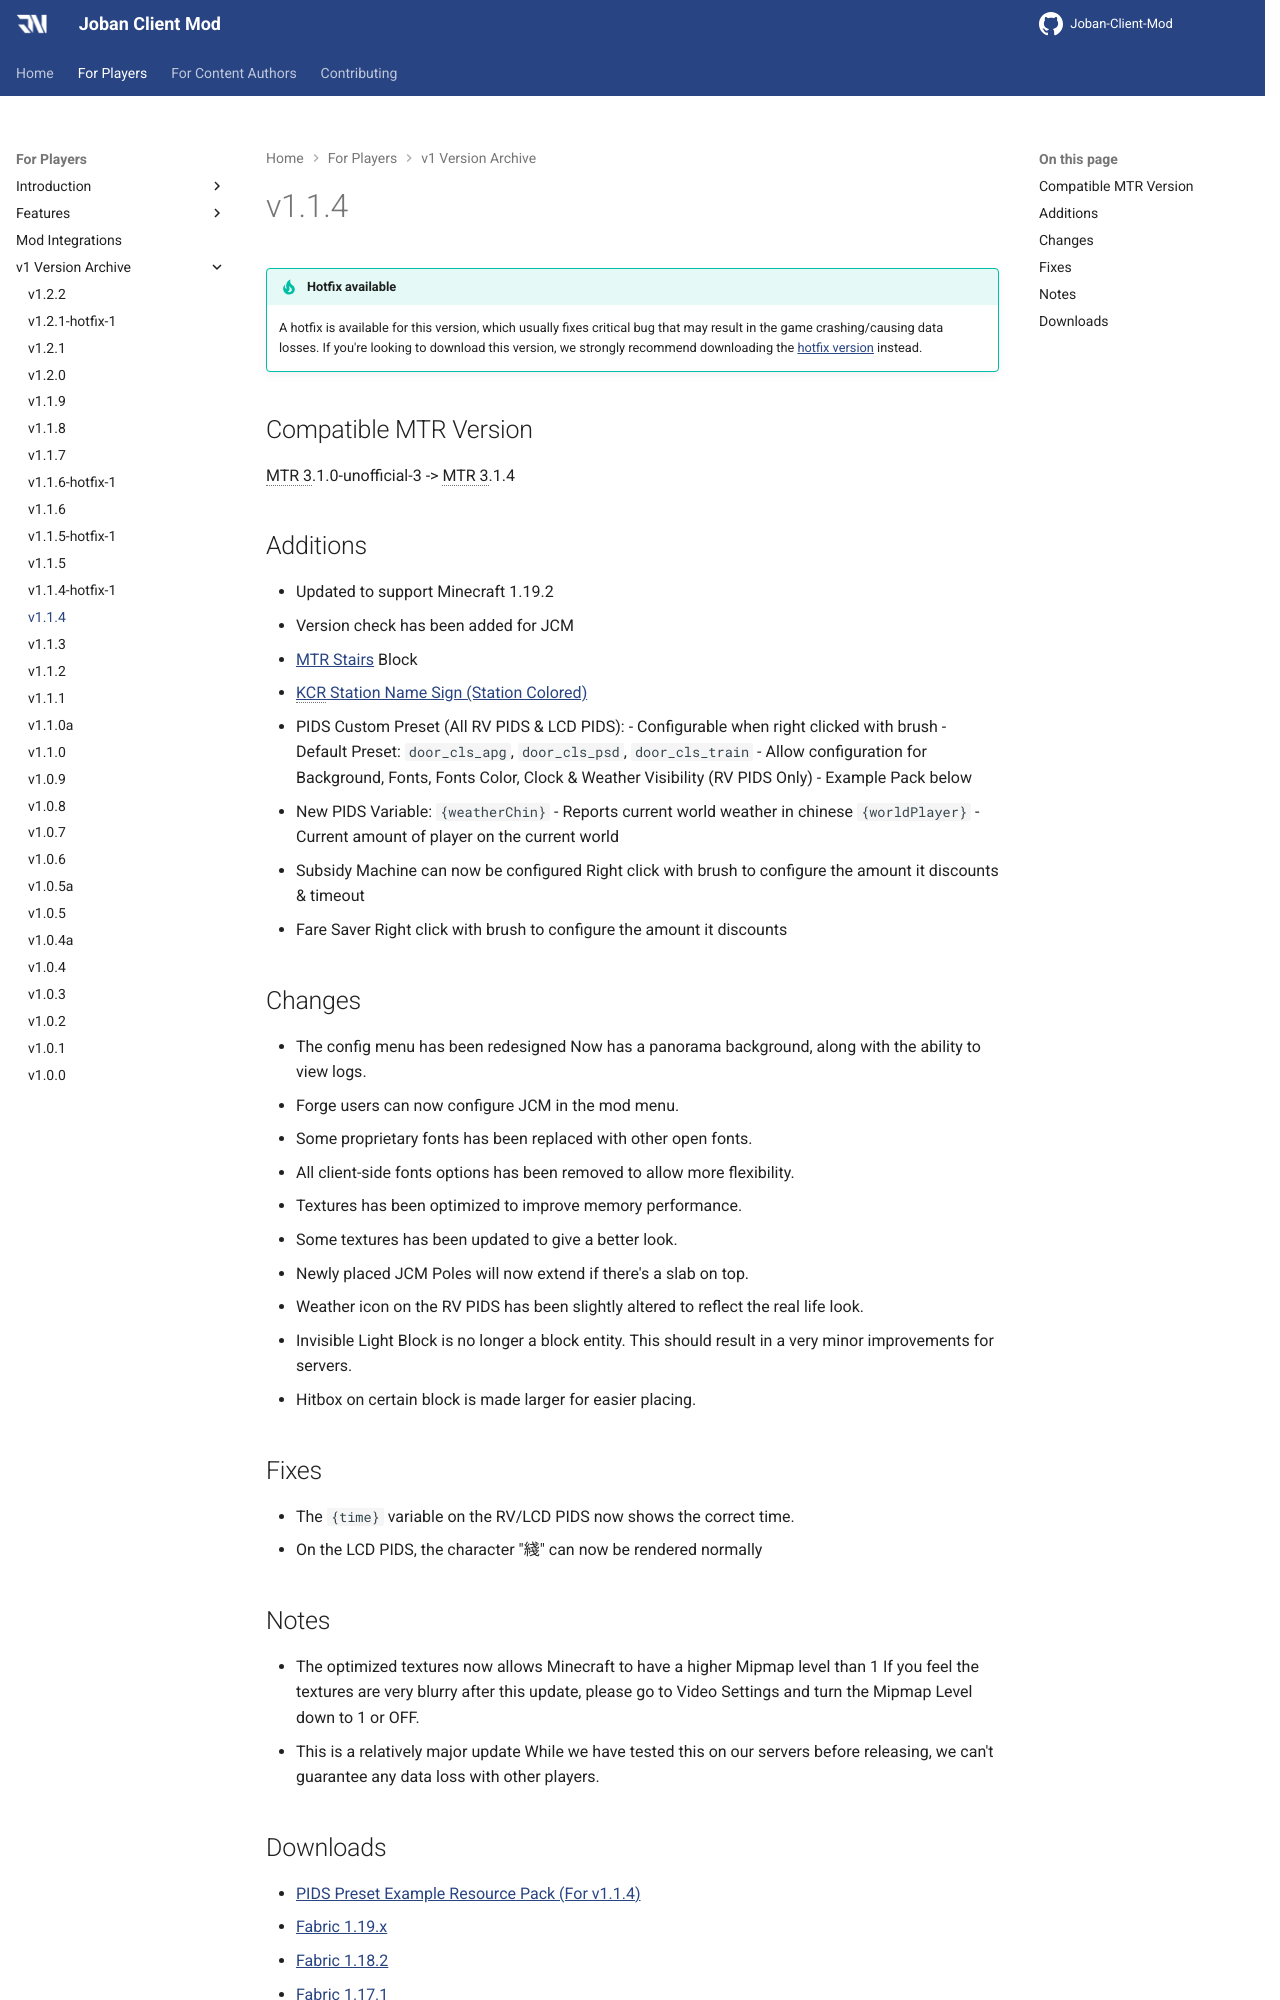

repository: DistrictOfJoban/JCM-Docs · page: v2.3/players/versions/v1.1.4/index.html · generator: mkdocs

!!! tip "Hotfix available"
    A hotfix is available for this version, which usually fixes critical bug that may result in the game crashing/causing data losses.
    If you're looking to download this version, we strongly recommend downloading the [hotfix version](v1.1.4-hotfix-1.md) instead.

## Compatible MTR Version
MTR 3.1.0-unofficial-3 -> MTR 3.1.4

## Additions

* Updated to support Minecraft 1.19.2
* Version check has been added for JCM
* [MTR Stairs](../blocks/mtr_stairs.md) Block
* [KCR Station Name Sign (Station Colored)](../blocks/kcr_station_name_signs.md)
* PIDS Custom Preset (All RV PIDS & LCD PIDS):  - Configurable when right clicked with brush  - Default Preset: `door_cls_apg`, `door_cls_psd`, `door_cls_train`  - Allow configuration for Background, Fonts, Fonts Color, Clock & Weather Visibility (RV PIDS Only)  - Example Pack below
* New PIDS Variable:  `{weatherChin}` - Reports current world weather in chinese  `{worldPlayer}` - Current amount of player on the current world
* Subsidy Machine can now be configured  Right click with brush to configure the amount it discounts & timeout
* Fare Saver  Right click with brush to configure the amount it discounts

## Changes

* The config menu has been redesigned  Now has a panorama background, along with the ability to view logs.
* Forge users can now configure JCM in the mod menu.
* Some proprietary fonts has been replaced with other open fonts. 
* All client-side fonts options has been removed to allow more flexibility. 
* Textures has been optimized to improve memory performance.
* Some textures has been updated to give a better look.
* Newly placed JCM Poles will now extend if there's a slab on top.
* Weather icon on the RV PIDS has been slightly altered to reflect the real life look.
* Invisible Light Block is no longer a block entity.  This should result in a very minor improvements for servers.
* Hitbox on certain block is made larger for easier placing.

## Fixes

* The `{time}` variable on the RV/LCD PIDS now shows the correct time.
* On the LCD PIDS, the character "綫" can now be rendered normally

## Notes

* The optimized textures now allows Minecraft to have a higher Mipmap level than 1 If you feel the textures are very blurry after this update, please go to Video Settings and turn the Mipmap Level down to 1 or OFF.
* This is a relatively major update While we have tested this on our servers before releasing, we can't guarantee any data loss with other players.
